Dataset: image (GitHub, mocharifa/KlasifikasiCabai). Classes: hijau, merah, rawit.

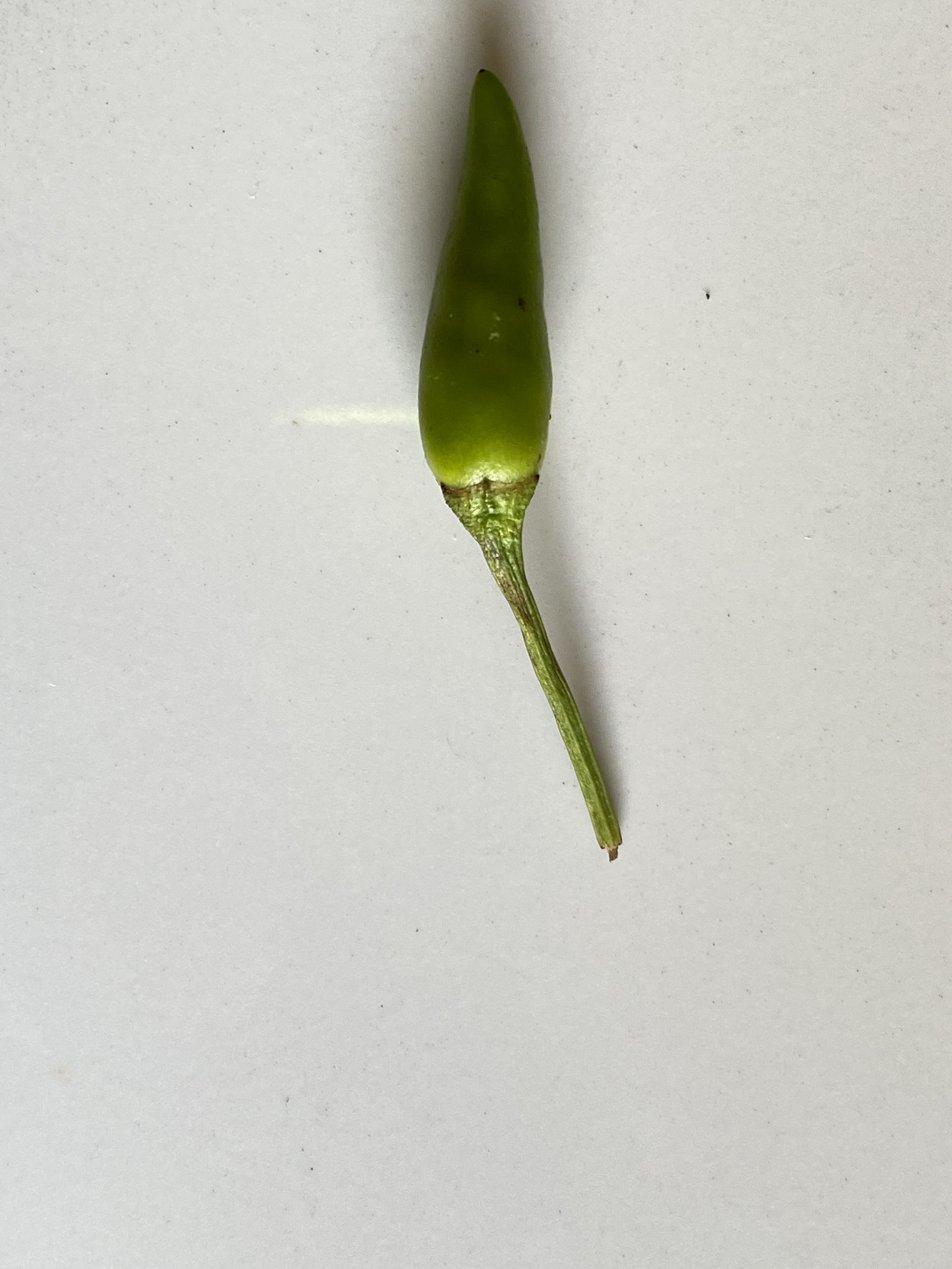
Label: rawit

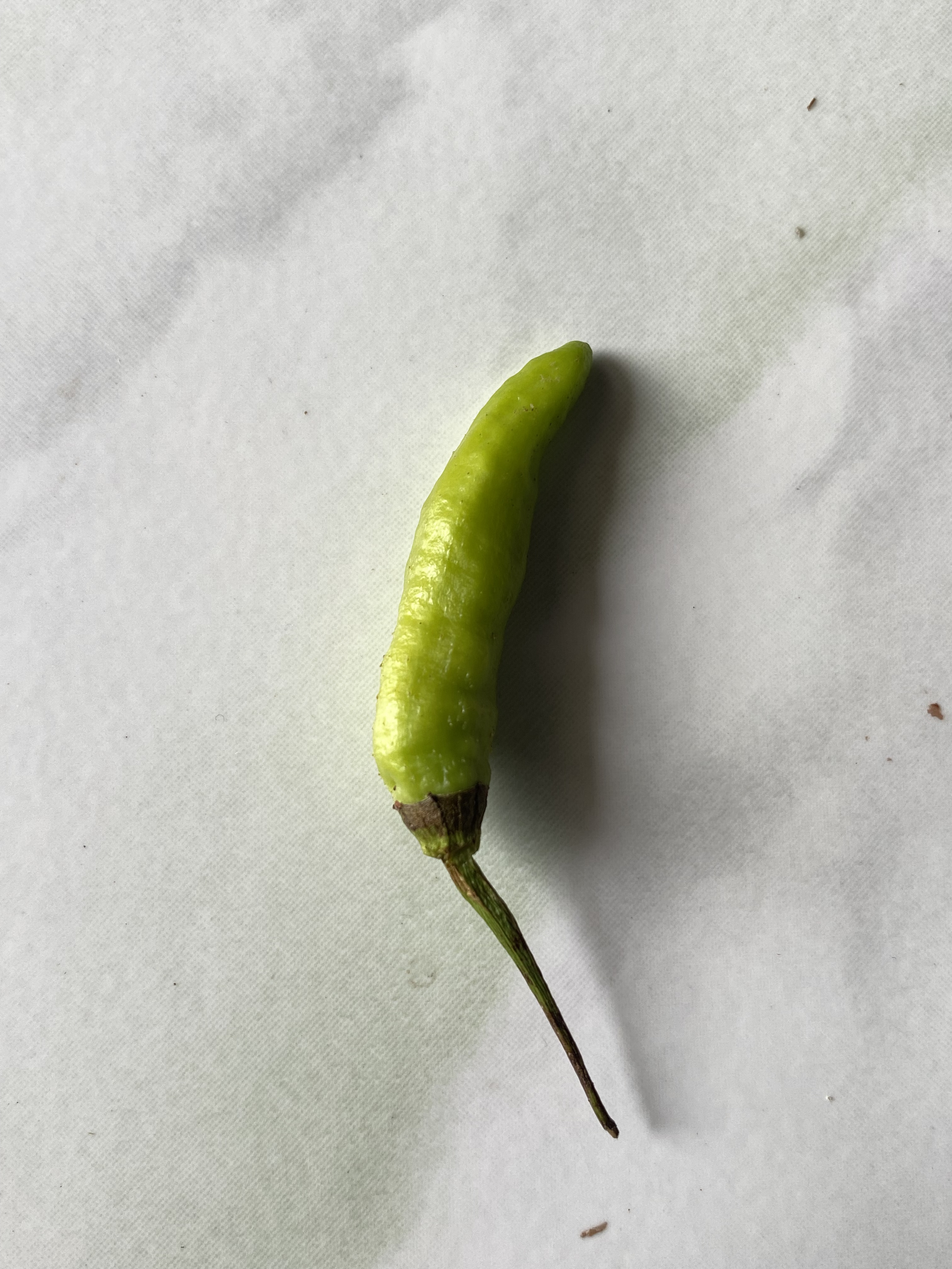
Label: hijau

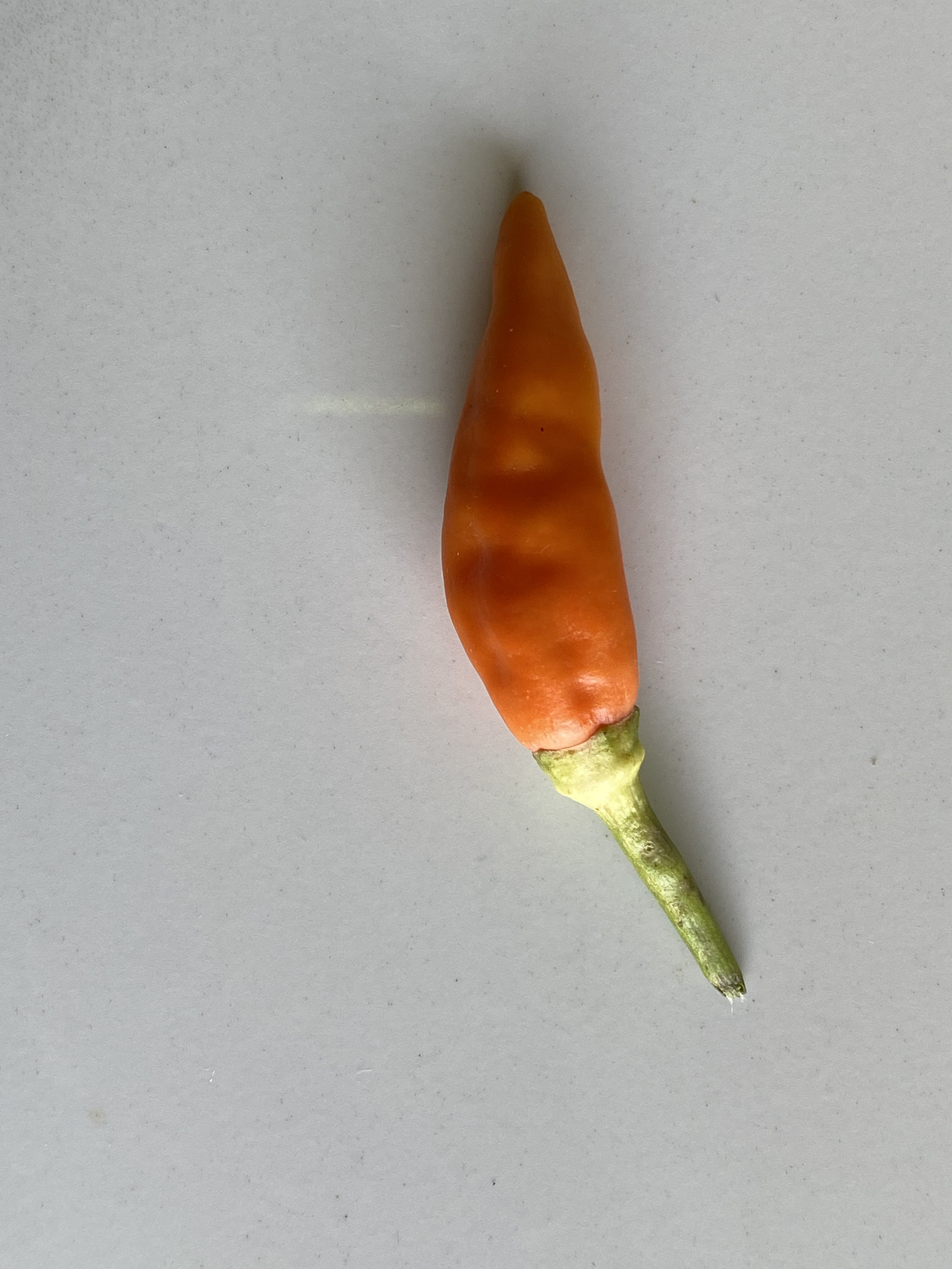
Label: merah

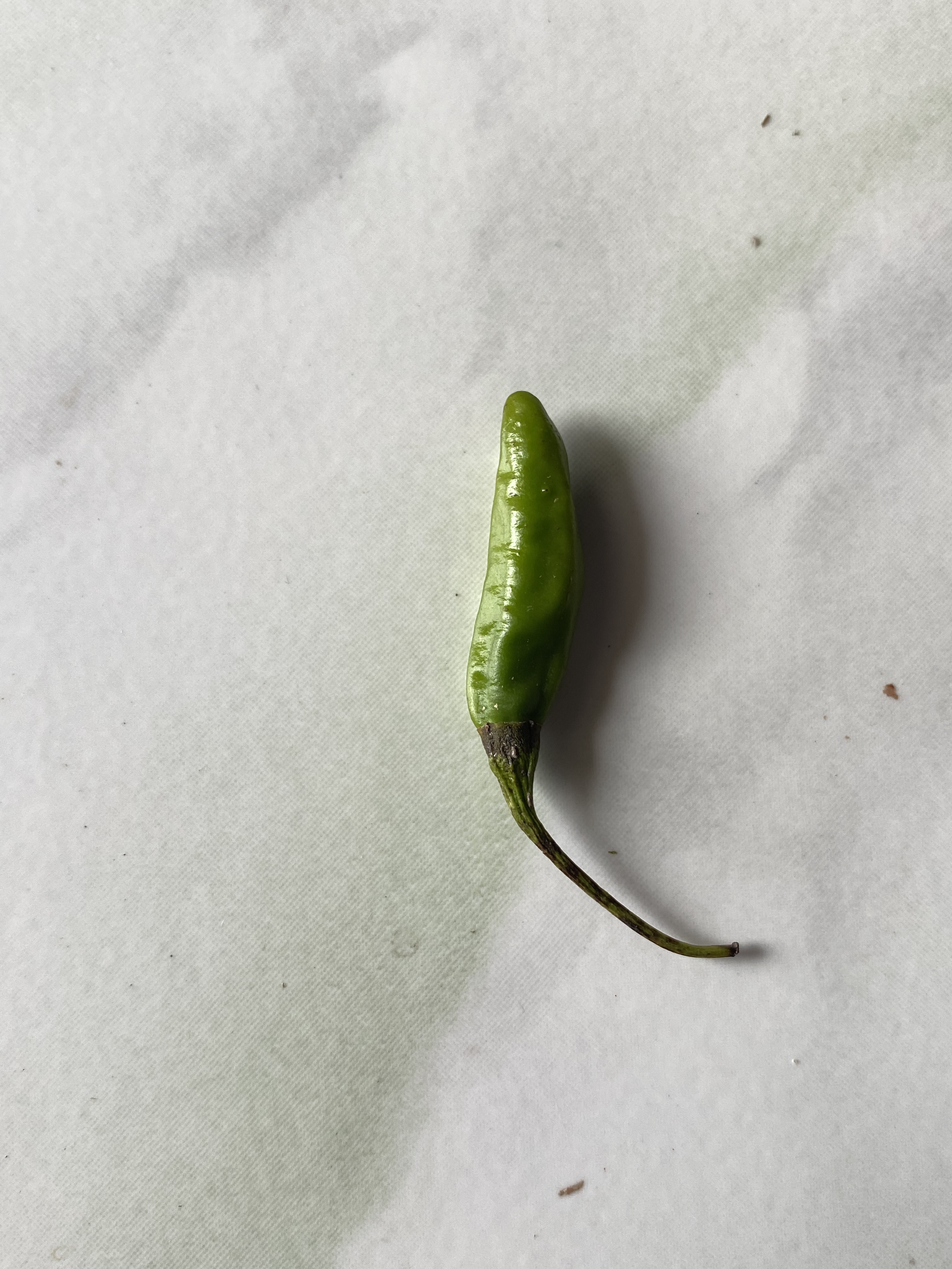
Label: hijau

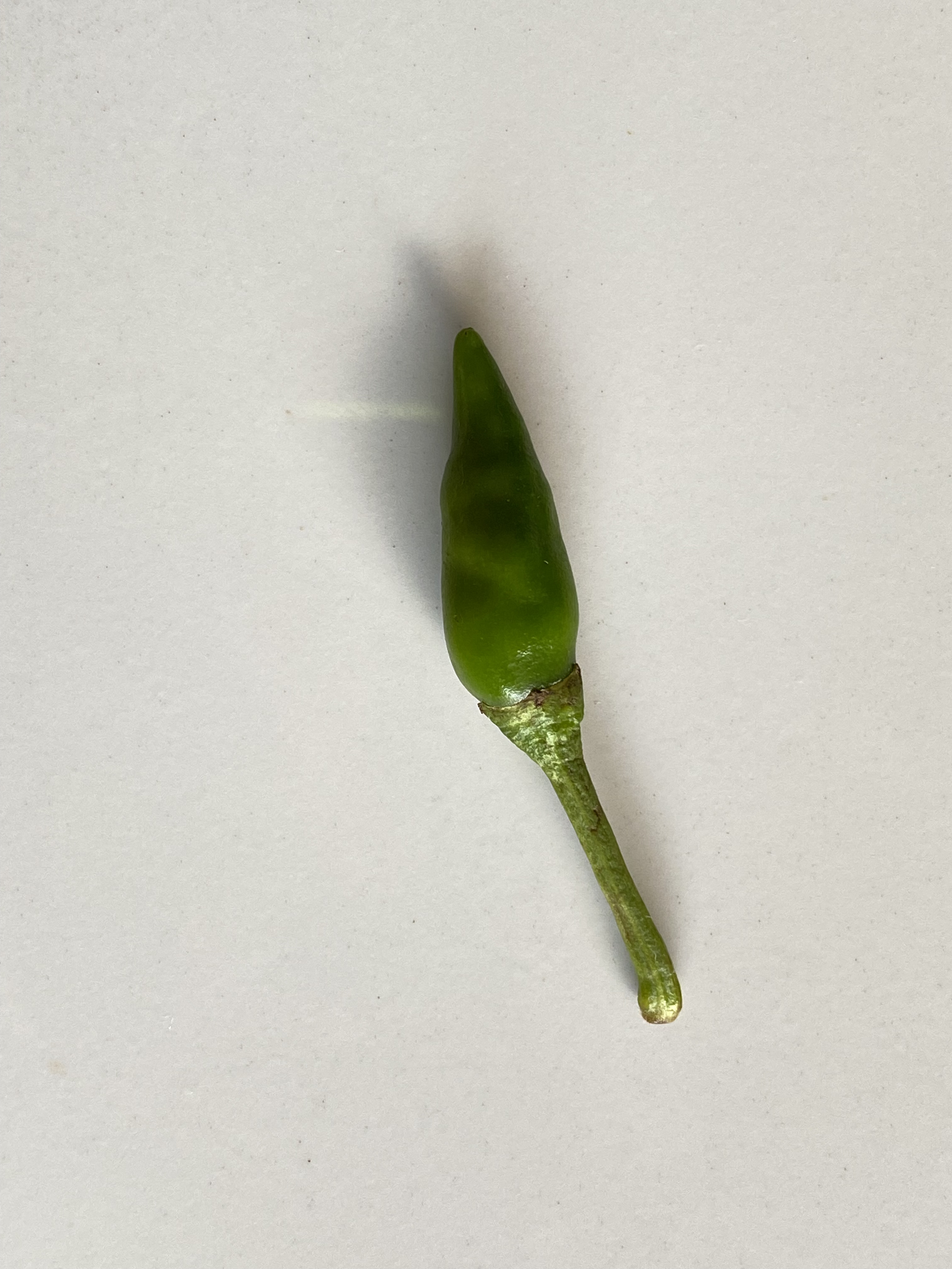
Label: rawit

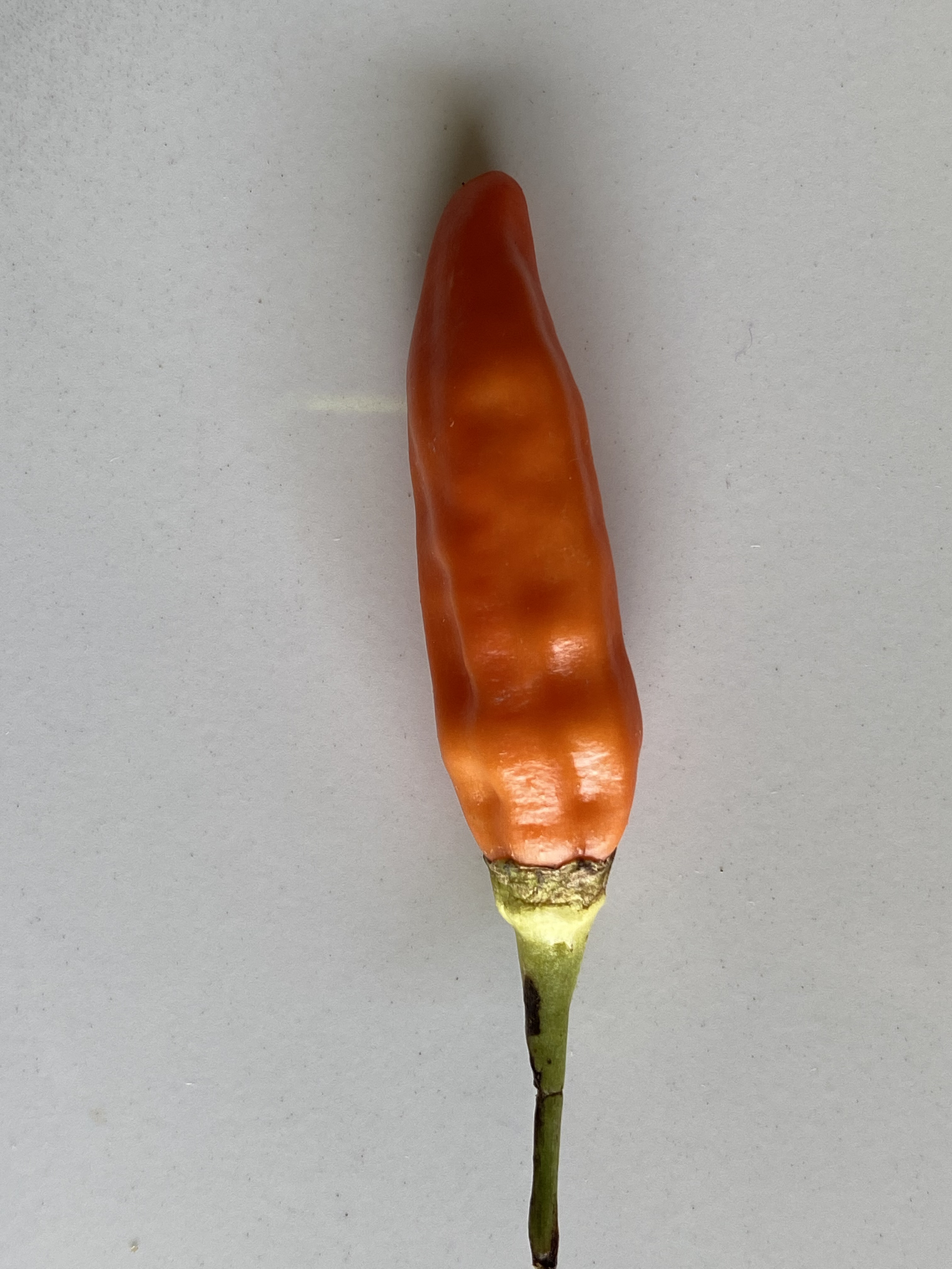
Label: merah
